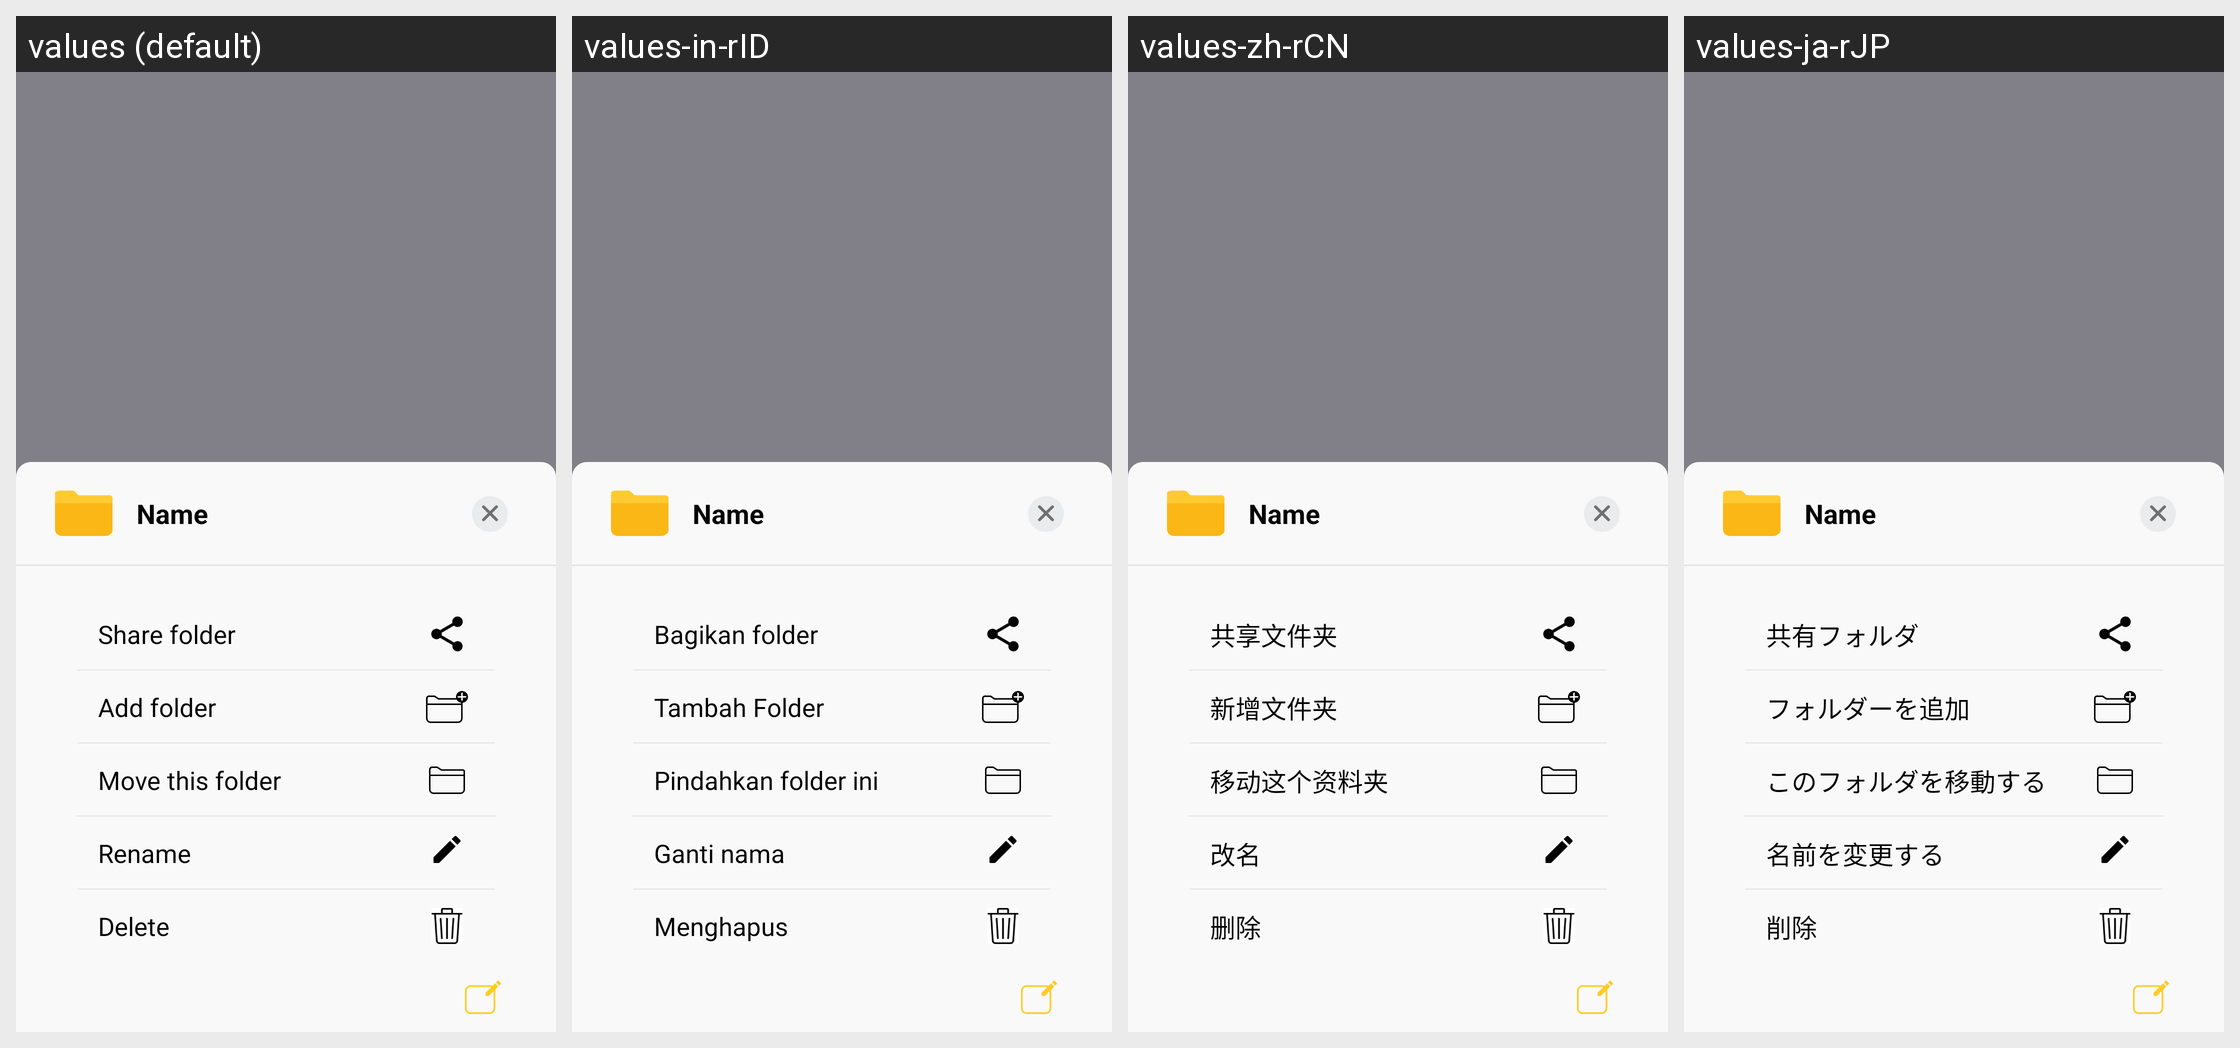

The same Android screen rendered under several of its app's locales, left to right. List the strings drawn on it with the default value and each locale's translation.
Android screen res/layout/layout_dialog_bottom.xml rendered under 4 locales, left to right: values (default), values-in-rID, values-zh-rCN, values-ja-rJP. Device: Nexus 5 (rendered at 1080×1920; each locale shown at half size, 540×960, under a caption strip naming it); theme AppTheme.
Other locales in the repository, not shown: values-an-rES, values-ba-rRU, values-ko-rKR, values-mr-rIN, values-pa-rPK, values-pt-rBR, values-pt-rPT, values-vi-rVN.
Strings drawn on this screen, with the default value and each locale's value (text and hints the layout hard-codes, and strings that could not be matched under every locale, appear in the picture but are not listed):

sharefolder
  values: Share folder
  values-in-rID: Bagikan folder
  values-zh-rCN: 共享文件夹
  values-ja-rJP: 共有フォルダ

addfolder
  values: Add folder
  values-in-rID: Tambah Folder
  values-zh-rCN: 新增文件夹
  values-ja-rJP: フォルダーを追加

movefolder
  values: Move this folder
  values-in-rID: Pindahkan folder ini
  values-zh-rCN: 移动这个资料夹
  values-ja-rJP: このフォルダを移動する

rename
  values: Rename
  values-in-rID: Ganti nama
  values-zh-rCN: 改名
  values-ja-rJP: 名前を変更する

delete
  values: Delete
  values-in-rID: Menghapus
  values-zh-rCN: 删除
  values-ja-rJP: 削除
